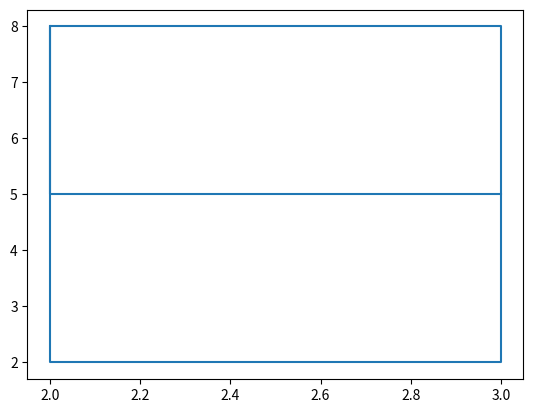

The matplotlib source for this figure:
import matplotlib.pyplot as plt
plt.plot([2,2,3,3,2,2,3],[8,2,2,8,8,5,5])
plt.show()
